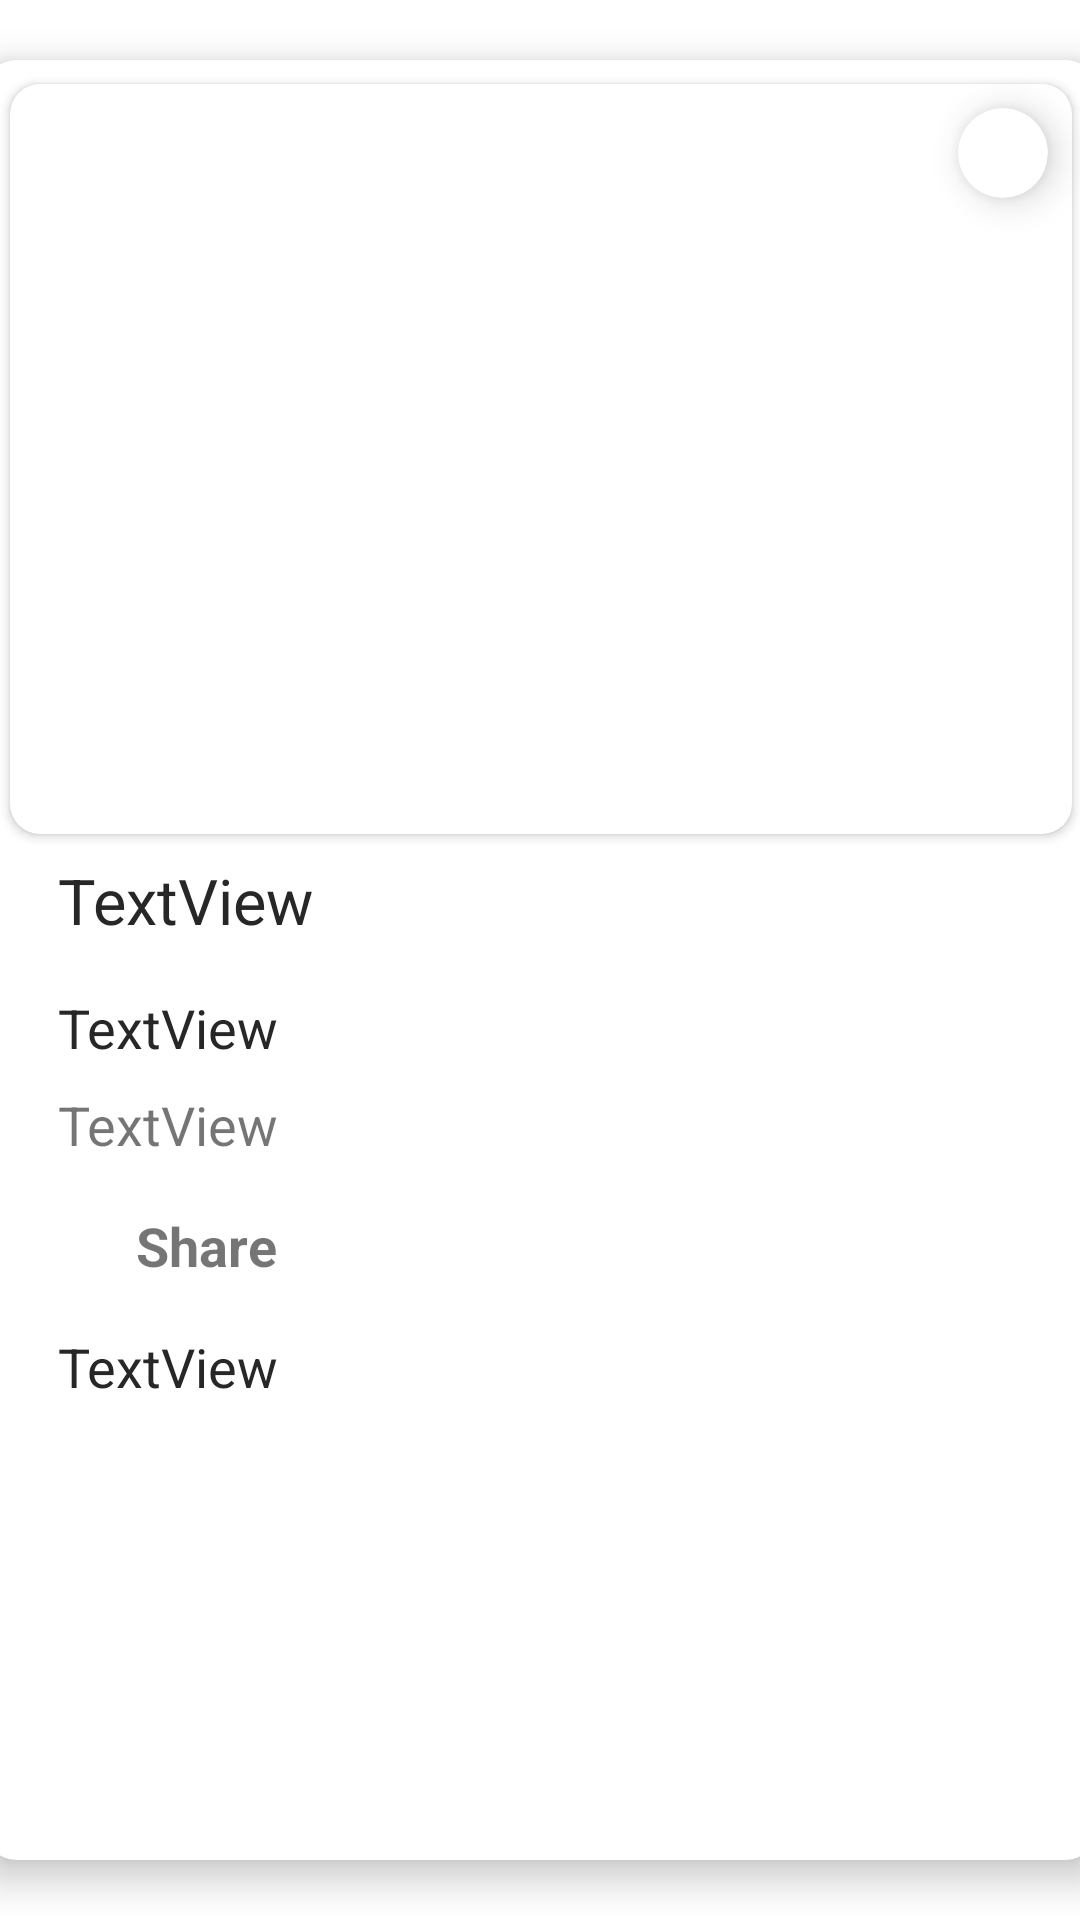

Layout XML and referenced resources for this Android screen:
<!-- AndroidManifest.xml: application theme Theme.Rss -->
<!-- res/layout/news_details_dialog_layout.xml -->
<?xml version="1.0" encoding="utf-8"?>
<androidx.constraintlayout.widget.ConstraintLayout xmlns:android="http://schemas.android.com/apk/res/android"
    xmlns:app="http://schemas.android.com/apk/res-auto"
    xmlns:tools="http://schemas.android.com/tools"
    android:layout_width="match_parent"
    android:layout_height="match_parent">

    <androidx.cardview.widget.CardView
        android:layout_width="370dp"
        android:layout_height="600dp"
        android:layout_marginStart="16dp"
        android:layout_marginTop="16dp"
        android:layout_marginEnd="16dp"
        android:layout_marginBottom="16dp"
        app:cardCornerRadius="10dp"
        app:cardElevation="7dp"
        app:layout_constraintBottom_toBottomOf="parent"
        app:layout_constraintEnd_toEndOf="parent"
        app:layout_constraintStart_toStartOf="parent"
        app:layout_constraintTop_toTopOf="parent"
        tools:ignore="MissingConstraints">

        <androidx.constraintlayout.widget.ConstraintLayout
            android:layout_width="match_parent"
            android:layout_height="match_parent">

            <androidx.cardview.widget.CardView
                android:layout_width="30dp"
                android:layout_height="30dp"
                android:layout_marginTop="16dp"
                android:layout_marginEnd="16dp"
                app:cardCornerRadius="18dp"
                app:cardElevation="7dp"
                app:layout_constraintEnd_toEndOf="parent"
                app:layout_constraintTop_toTopOf="parent">

                <ImageView
                    android:id="@+id/close_btn"
                    android:layout_width="match_parent"
                    android:layout_height="match_parent"
                    android:src="@drawable/ic_close"
                    android:padding="2dp"/>
            </androidx.cardview.widget.CardView>



            <androidx.cardview.widget.CardView
                android:id="@+id/cardView"
                android:layout_width="0dp"
                android:layout_height="wrap_content"
                android:layout_gravity="center"
                android:layout_marginStart="8dp"
                android:layout_marginTop="8dp"
                android:layout_marginEnd="8dp"
                app:cardCornerRadius="10dp"
                app:cardPreventCornerOverlap="false"
                app:layout_constraintEnd_toEndOf="parent"
                app:layout_constraintStart_toStartOf="parent"
                app:layout_constraintTop_toTopOf="parent">


                <ImageView
                    android:id="@+id/details_image"
                    android:layout_width="match_parent"
                    android:layout_height="250dp"
                    android:adjustViewBounds="true"
                    android:scaleType="centerCrop"
                    tools:srcCompat="@tools:sample/avatars" />

            </androidx.cardview.widget.CardView>

            <TextView
                android:id="@+id/details_name"
                android:layout_width="0dp"
                android:layout_height="wrap_content"
                android:layout_marginStart="24dp"
                android:layout_marginTop="8dp"
                android:layout_marginEnd="24dp"
                android:text="TextView"
                android:textColor="@color/black"
                android:textSize="21sp"
                app:layout_constraintEnd_toEndOf="parent"
                app:layout_constraintStart_toStartOf="parent"
                app:layout_constraintTop_toBottomOf="@+id/cardView" />

            <TextView
                android:id="@+id/details_title"
                android:layout_width="0dp"
                android:layout_height="wrap_content"
                android:layout_marginStart="24dp"
                android:layout_marginTop="16dp"
                android:layout_marginEnd="24dp"
                android:text="TextView"
                android:textColor="@color/black"
                android:textSize="18sp"
                app:layout_constraintEnd_toEndOf="parent"
                app:layout_constraintStart_toStartOf="parent"
                app:layout_constraintTop_toBottomOf="@+id/details_name" />

            <TextView
                android:id="@+id/details_time"
                android:layout_width="0dp"
                android:layout_height="wrap_content"
                android:layout_marginStart="24dp"
                android:layout_marginTop="8dp"
                android:layout_marginEnd="24dp"
                android:text="TextView"
                android:textSize="18sp"
                app:layout_constraintEnd_toEndOf="parent"
                app:layout_constraintStart_toStartOf="parent"
                app:layout_constraintTop_toBottomOf="@+id/details_title" />

            <TextView
                android:id="@+id/details_share"
                android:layout_width="wrap_content"
                android:layout_height="wrap_content"
                android:layout_marginStart="50dp"
                android:layout_marginTop="16dp"
                android:text="Share"
                android:textSize="18sp"
                android:textStyle="bold"
                app:layout_constraintStart_toStartOf="parent"
                app:layout_constraintTop_toBottomOf="@+id/details_time" />

            <ImageView
                android:id="@+id/details_share_btn"
                android:layout_width="wrap_content"
                android:layout_height="wrap_content"
                android:layout_marginStart="8dp"
                android:src="@drawable/ic_share"
                app:layout_constraintBottom_toBottomOf="@+id/details_share"
                app:layout_constraintStart_toEndOf="@+id/details_share"
                app:layout_constraintTop_toTopOf="@+id/details_share" />

            <TextView
                android:id="@+id/details_description"
                android:layout_width="0dp"
                android:layout_height="0dp"
                android:layout_marginStart="24dp"
                android:layout_marginTop="16dp"
                android:layout_marginEnd="24dp"
                android:layout_marginBottom="24dp"
                android:text="TextView"
                android:textColor="@color/black"
                android:textSize="18sp"
                app:layout_constraintBottom_toBottomOf="parent"
                app:layout_constraintEnd_toEndOf="parent"
                app:layout_constraintStart_toStartOf="parent"
                app:layout_constraintTop_toBottomOf="@+id/details_share" />


        </androidx.constraintlayout.widget.ConstraintLayout>


    </androidx.cardview.widget.CardView>


</androidx.constraintlayout.widget.ConstraintLayout>
<!-- resources referenced by this layout -->
<resources>
  <color name="black">#272727</color>
  <style name="Theme.Rss" parent="Theme.MaterialComponents.DayNight.NoActionBar">
          
          <item name="colorPrimary">@color/black</item>
          <item name="colorPrimaryVariant">@color/white</item>
          <item name="colorOnPrimary">@color/white</item>
          
          <item name="colorSecondary">@color/joust_blue</item>
          <item name="colorSecondaryVariant">@color/joust_blue</item>
          <item name="colorOnSecondary">@color/black</item>
          
          <item name="android:statusBarColor" tools:targetApi="l">?attr/colorPrimaryVariant</item>
          
  
  
      </style>
  <color name="white">#FFFFFFFF</color>
  <color name="joust_blue">#54a0ff</color>
</resources>
